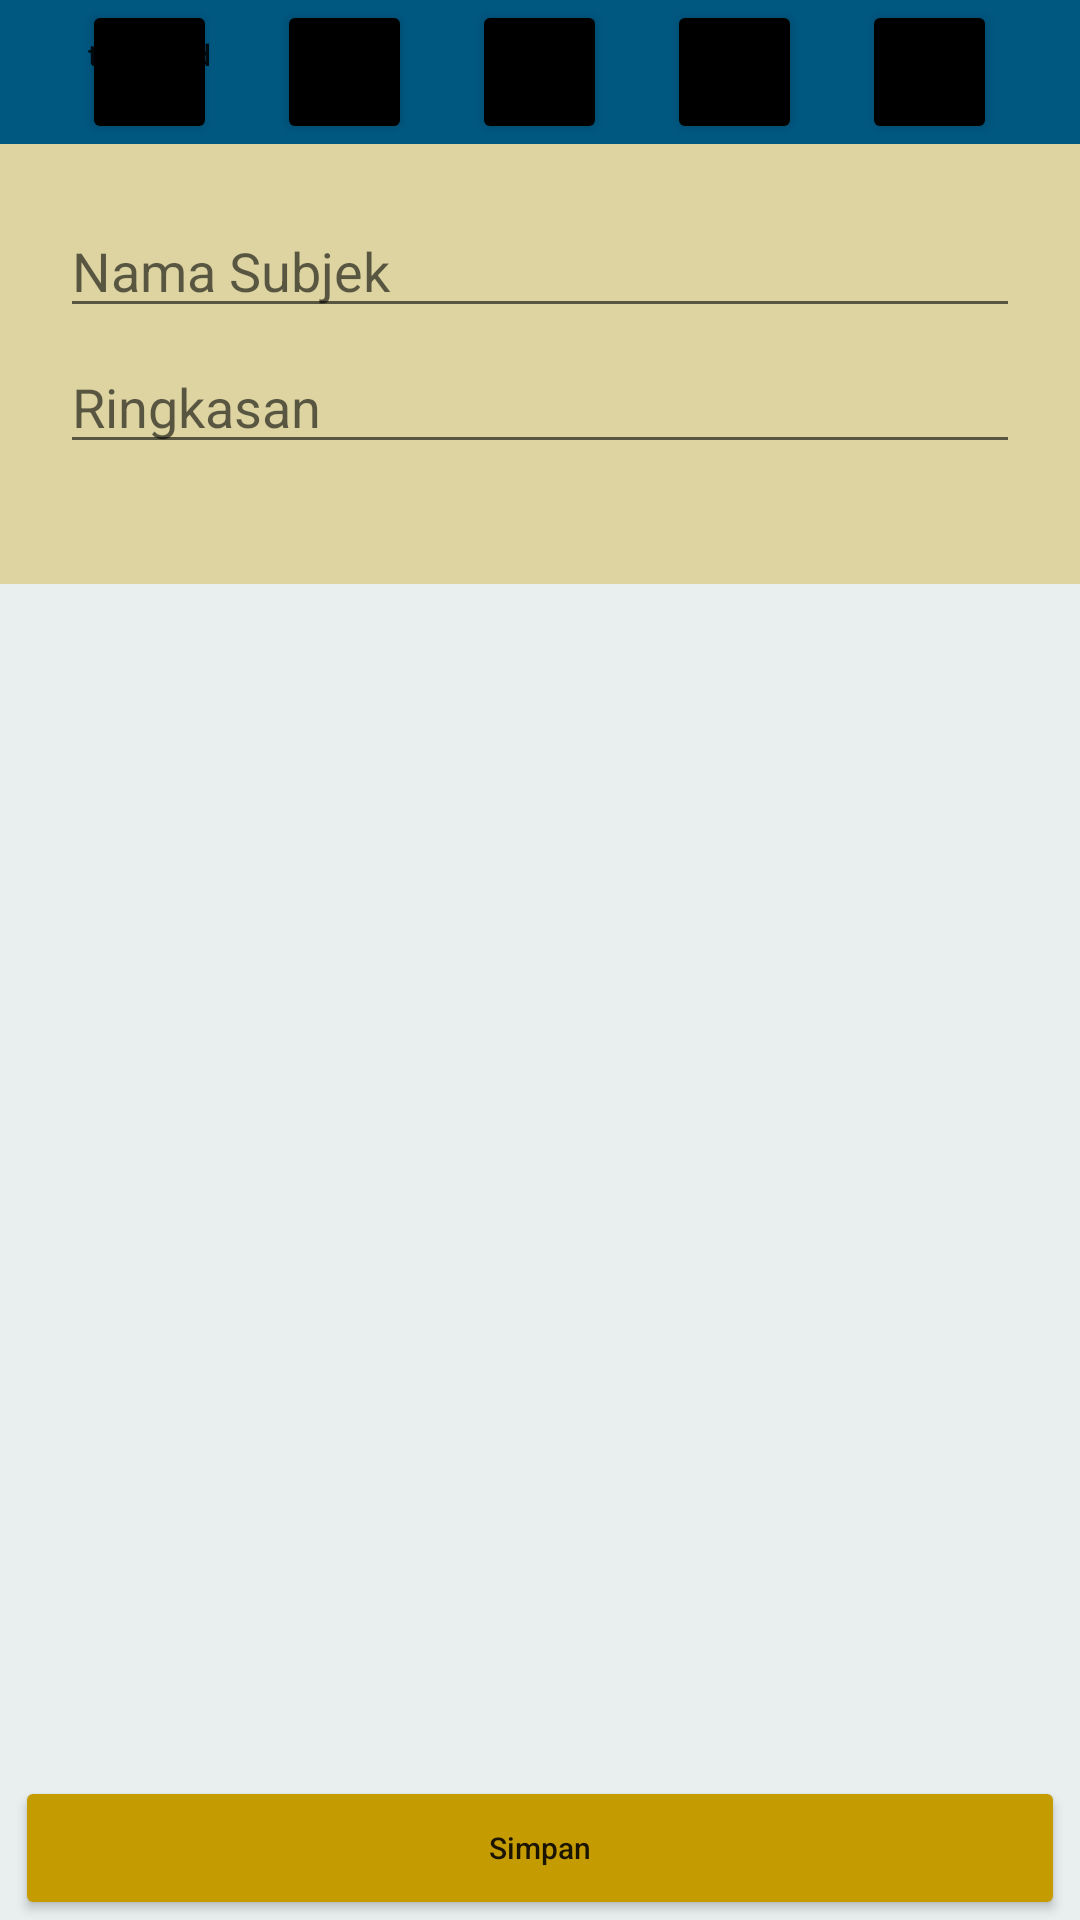

Reconstruct the res/layout file that produces this screen, plus the resources it refers to.
<!-- AndroidManifest.xml: application theme Theme.K6ELearningInteraktif -->
<!-- res/layout/activity_kelola_subjek.xml -->
<?xml version="1.0" encoding="utf-8"?>
<RelativeLayout xmlns:android="http://schemas.android.com/apk/res/android"
    xmlns:app="http://schemas.android.com/apk/res-auto"
    xmlns:tools="http://schemas.android.com/tools"
    android:layout_width="match_parent"
    android:layout_height="match_parent"
    tools:context=".KelolaSubjekActivity"
    android:background="@color/main_white">


    <LinearLayout
        android:id="@+id/bt_tools_button"
        android:layout_width="match_parent"
        android:layout_height="wrap_content"
        android:gravity="center_horizontal"
        android:background="@color/main">
        <Button
            android:id="@+id/bt_inputTextJudul"
            android:layout_width="45dp"
            android:layout_marginHorizontal="10dp"
            android:layout_height="wrap_content"
            android:textSize="10sp"
            android:paddingHorizontal="0dp"
            android:layout_gravity="bottom"
            android:text="text\njudul"
            android:textAllCaps="false"
            android:backgroundTint="@color/black"/>
        <Button
            android:id="@+id/bt_inputText"
            android:layout_width="45dp"
            android:layout_marginHorizontal="10dp"
            android:layout_height="wrap_content"
            android:textSize="10sp"
            android:paddingHorizontal="0dp"
            android:text="text"
            android:textAllCaps="false"
            android:backgroundTint="@color/black"/>

        <Button
            android:id="@+id/bt_inputImage"
            android:layout_width="45dp"
            android:layout_marginHorizontal="10dp"
            android:layout_height="wrap_content"
            android:textSize="10sp"
            android:paddingHorizontal="0dp"
            android:text="image"
            android:textAllCaps="false"
            android:backgroundTint="@color/black"/>
        <Button
            android:id="@+id/bt_inputVideo"
            android:layout_width="45dp"
            android:layout_marginHorizontal="10dp"
            android:layout_height="wrap_content"
            android:textSize="10sp"
            android:paddingHorizontal="0dp"
            android:text="video"
            android:textAllCaps="false"
            android:backgroundTint="@color/black"/>
        <Button
            android:id="@+id/bt_inputAudio"
            android:layout_width="45dp"
            android:layout_marginHorizontal="10dp"
            android:layout_height="wrap_content"
            android:textSize="10sp"
            android:paddingHorizontal="0dp"
            android:text="audio"
            android:textAllCaps="false"
            android:backgroundTint="@color/black"/>
    </LinearLayout>

    <ScrollView
        android:id="@+id/scroll"
        android:layout_width="match_parent"
        android:layout_height="wrap_content"
        android:layout_above="@+id/bt_simpan_subjek"
        android:layout_below="@+id/bt_tools_button">

        <LinearLayout
            android:layout_width="match_parent"
            android:layout_height="wrap_content"
            android:orientation="vertical">

            <LinearLayout
                android:id="@+id/ll_subjectDetailContainer"
                android:layout_width="match_parent"
                android:layout_height="wrap_content"
                android:background="#52C59B02"
                android:orientation="vertical"
                android:paddingHorizontal="20dp"
                android:paddingTop="20dp"
                android:paddingBottom="40dp">

                <EditText
                    android:id="@+id/et_namaSubjek"
                    android:layout_width="match_parent"
                    android:layout_height="wrap_content"
                    android:layout_marginBottom="4dp"
                    android:hint="Nama Subjek" />

                <EditText
                    android:id="@+id/et_ringkasanSubjek"
                    android:layout_width="match_parent"
                    android:layout_height="wrap_content"
                    android:hint="Ringkasan" />

            </LinearLayout>

            <LinearLayout
                android:id="@+id/ll_subjectItemContainer"
                android:layout_width="match_parent"
                android:layout_height="wrap_content"
                android:layout_marginVertical="10dp"
                android:layout_marginTop="20dp"
                android:orientation="vertical">


            </LinearLayout>
        </LinearLayout>


    </ScrollView>



        <Button
            android:id="@+id/bt_simpan_subjek"
            android:layout_width="match_parent"
            android:layout_height="wrap_content"
            android:text="Simpan"
            android:textSize="10sp"
            android:layout_alignParentBottom="true"
            android:layout_marginHorizontal="5dp"
            android:textAllCaps="false"
            android:backgroundTint="@color/secondary"/>



</RelativeLayout>
<!-- resources referenced by this layout -->
<resources>
  <color name="black">#FF000000</color>
  <color name="main">#005780</color>
  <color name="main_white">#E9EEEF</color>
  <color name="secondary">#C59B02</color>
  <style name="Theme.K6ELearningInteraktif" parent="Theme.MaterialComponents.DayNight.NoActionBar">
          
          <item name="colorPrimary">@color/main</item>
          <item name="colorPrimaryVariant">@color/teal_200</item>
          <item name="colorOnPrimary">@color/white</item>
          
          <item name="colorSecondary">@color/secondary</item>
          <item name="colorSecondaryVariant">@color/teal_700</item>
          <item name="colorOnSecondary">@color/black</item>
          
          <item name="android:statusBarColor" tools:targetApi="l">?attr/colorPrimaryVariant</item>
          
      </style>
  <color name="teal_200">#FF03DAC5</color>
  <color name="white">#FFFFFFFF</color>
  <color name="teal_700">#FF018786</color>
</resources>
